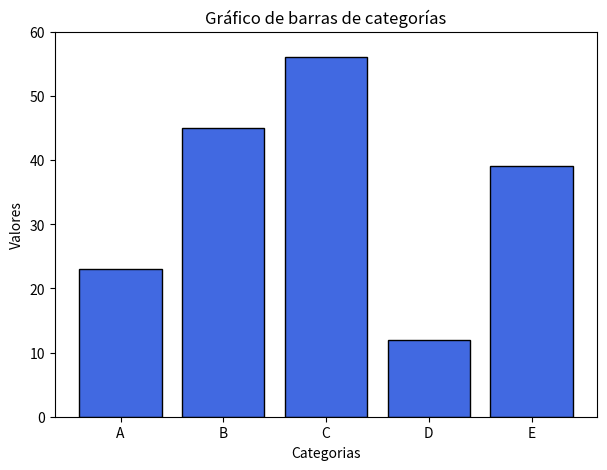

The matplotlib source for this figure:
#graficos 
import matplotlib.pyplot as plt
import numpy as np

# x=np.linspace(0,10,100)
# #print(x)
# y=np.sin(x)
# #print(y)

# plt.figure(figsize=(8,4))
# plt.plot(x,y, label="Función seno", color="blue", linestyle="--")
# plt.title("Gráfico de la función seno")
# plt.xlabel("Eje X")
# plt.ylabel("Eje Y")
# plt.grid(True)
# plt.legend()
# plt.show()

# x=np.arange(0,5,0.1)
# y1=x
# y2=x**2
# y3=x**3

# plt.figure(figsize=(10,6))
# plt.plot(x,y1, label="y = x", color="red")
# plt.plot(x,y2, label="y = x**2", color="blue", linestyle=":")
# plt.plot(x,y3, label="y = x**3", color="green", linewidth=2)
# plt.title("Gráficos de lineas")
# plt.xlabel("Eje X")
# plt.ylabel("Eje Y")
# plt.grid(True)
# plt.legend()
# plt.show()

# np.random.seed(46)
# num_points= 50

# x_scatter= np.random.rand(num_points*10)
# y_scatter= 2 * x_scatter + np.random.rand(num_points)*5 + 3

# plt.figure(figsize=(7,5))
# plt.scatter(x_scatter,y_scatter, alpha=0.7, s=50, edgecolors="black")
# plt.title("Gráfico de dispersión")
# plt.xlabel("Variable independiente")
# plt.ylabel("Variable dependiente")
# plt.grid(True)
# plt.show()

# data_hist=np.random.rand(1000) *15 + 100
# plt.figure(figsize=(7,5))
# plt.hist(data_hist, bins=30, color="skyblue", edgecolor="black", alpha=0.8)
# plt.title("Histograma de datos normales")
# plt.xlabel("Valores")
# plt.ylabel("Frecuencia")
# plt.grid(axis="y", alpha=0.75)
# plt.show()

#grafico de barras

categorias=["A","B","C","D","E"]
valores=[23,45,56,12,39]

plt.figure(figsize=(7,5))
plt.bar(categorias,valores,color="royalblue",edgecolor="k")
plt.title("Gráfico de barras de categorías")
plt.xlabel("Categorias")
plt.ylabel("Valores")
plt.ylim(0,60)
plt.show()
